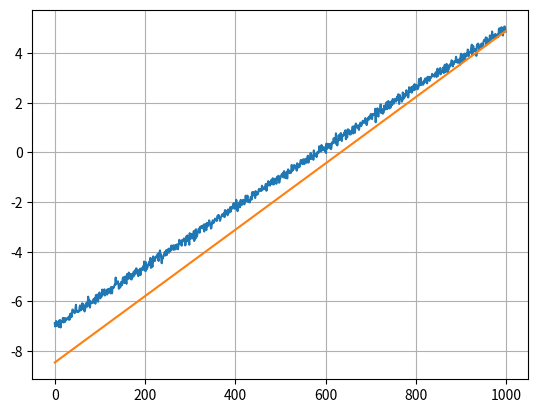

The matplotlib source for this figure:
import numpy as np
import matplotlib.pyplot as plt

def adaline_training(training_parameters, func_parameters):

    #### Características do treinamento
    eta = training_parameters[0]
    n_epocas = training_parameters[1]
    tolerancia = training_parameters[2]

    #### Dados de entrada
    n_amostras = func_parameters[0] # número de pontos
    a = func_parameters[1]          # coeficiente angular da reta
    b = func_parameters[2]          # termo independente
    sigma2 = func_parameters[3]     # variância de ruído

    #### Sinal de entrada
    X_ = np.linspace(-2, 2, n_amostras)
    X = np.reshape(X_, np.shape(X_)+(1,))

    noise = np.sqrt(sigma2)*np.random.randn(n_amostras)
    noise = np.reshape(noise, np.shape(noise)+(1,))

    Yw = a*X + b + noise  # reta com ruído

    #### Inicializações
    X_bias = np.ones([n_amostras, 1])      # entrada de bias
    X = np.hstack((X, X_bias))

    W = np.random.randn(2)   # pesos aleatórios

    erro = 0
    vetor_erros = np.zeros([1, 2])

    epoca = 1

    #### Loop de treinamento

    while(True):
        erro_q = 0
        random_indx = np.arange(n_amostras)
        np.random.default_rng().shuffle(random_indx)
        for i in range(n_amostras):
            y = np.transpose(W*X[random_indx[i]][:])

            erro = np.transpose(Yw[random_indx[i]] - y)

            deltaw_ = eta*erro*X[random_indx[i]][:]
            W += deltaw_

            erro_q += erro**2

        if(epoca != 1):
            vetor_erros = np.vstack((vetor_erros, erro_q/n_amostras))
        else:
            vetor_erros = erro_q/n_amostras

        dif = np.linalg.norm(vetor_erros[epoca - 1] - erro_q)

        if((dif < tolerancia) or (epoca > n_epocas)):
            break

        print(f'Época: {epoca}')
        epoca += 1

    return Yw, W, X_, vetor_erros 

''' 
    #### Características do treinamento
eta = training_parameters[0]
n_epocas = training_parameters[1]
tolerancia = training_parameters[2]

    #### Dados de entrada
n_amostras = func_parameters[0] # número de pontos
a = func_parameters[1]          # coeficiente angular da reta
b = func_parameters[2]          # termo independente
sigma2 = func_parameters[3]     # variância de ruído
'''

Yw, W, X_, _ = adaline_training([0.1, 10**2, 1], [10**3, 3, -1, 0.01])

#### Visualização dos resultados
plt.plot(Yw)
plt.plot(W[0]*X_ + W[1])
plt.grid()
plt.show()

